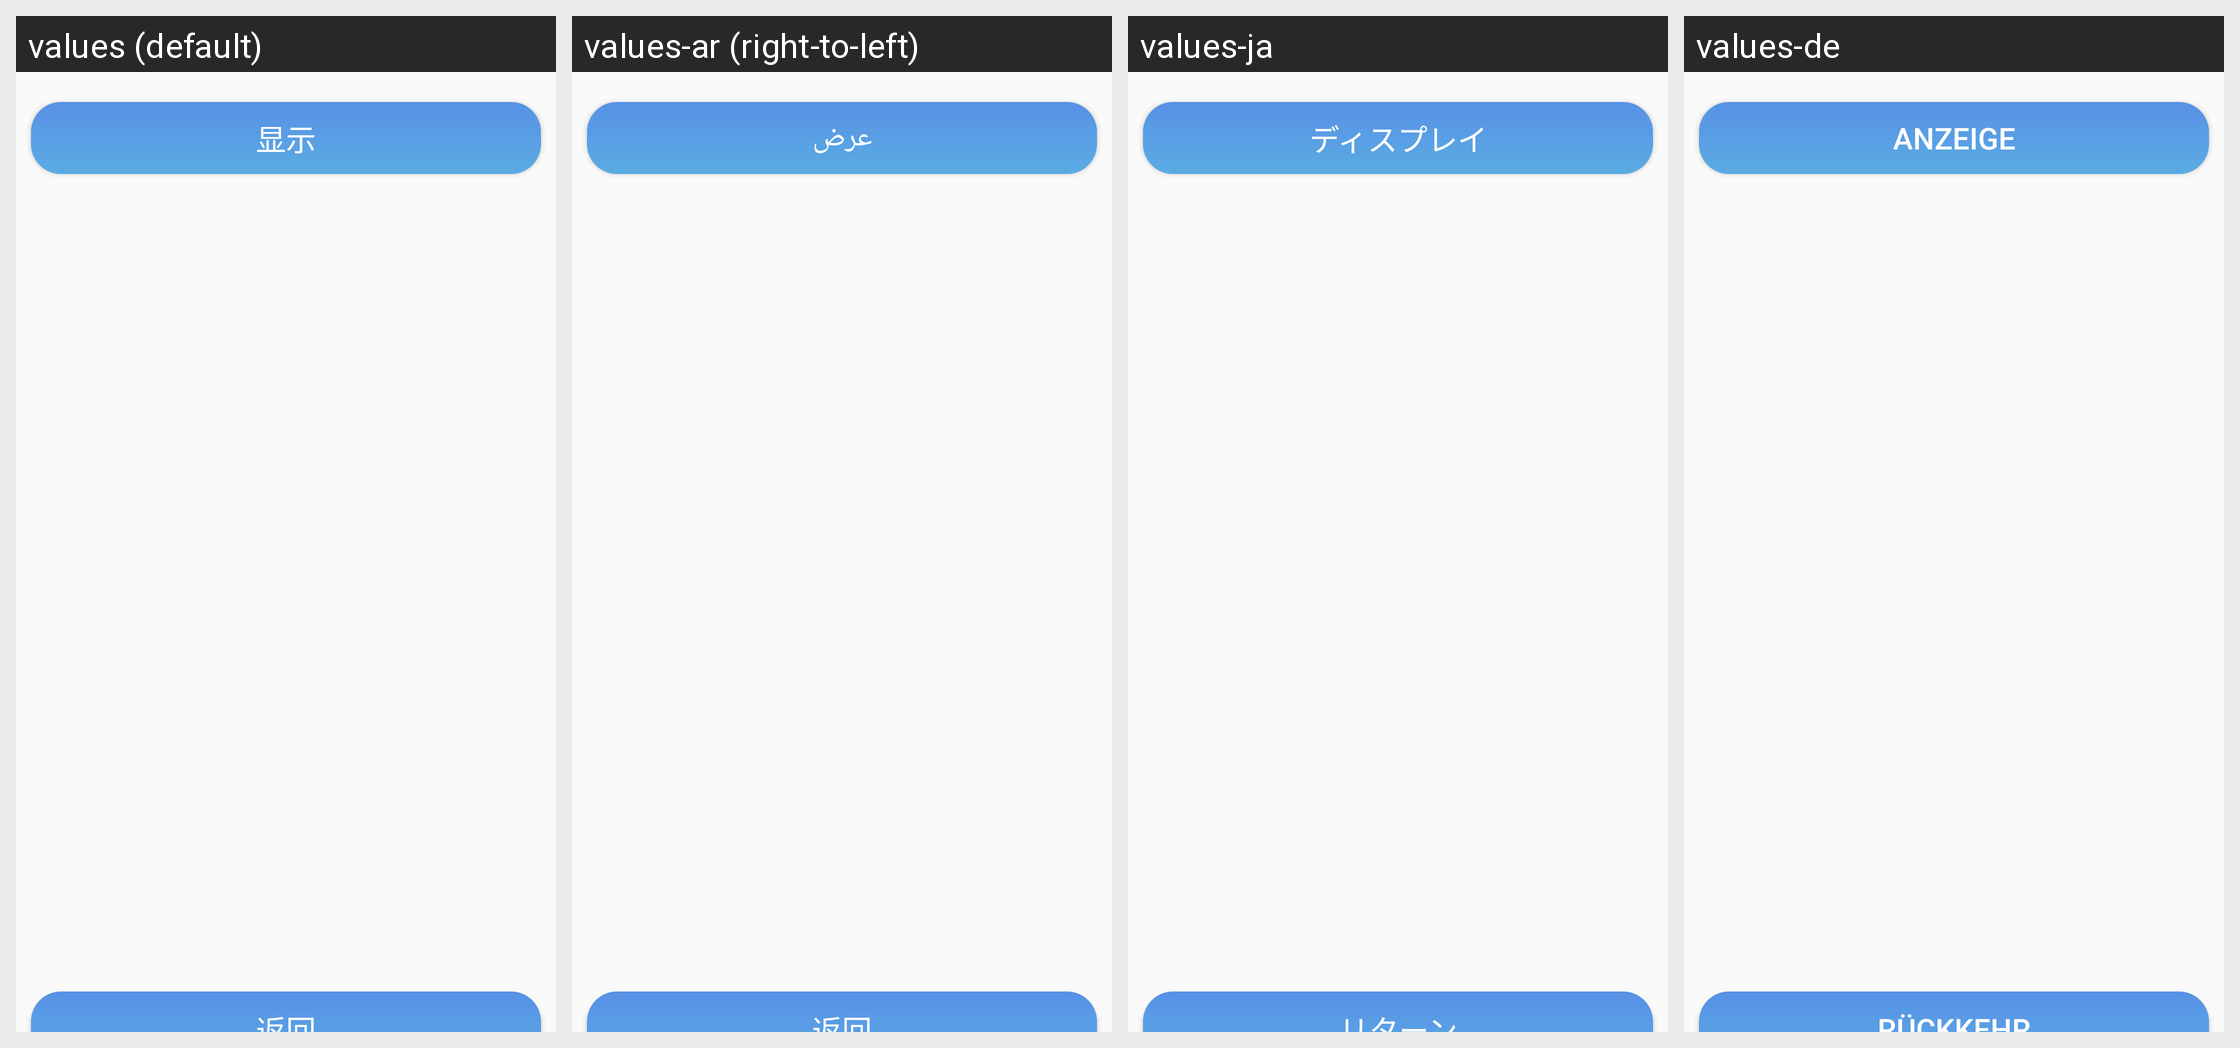

The same Android screen rendered under several of its app's locales, left to right. List the strings drawn on it with the default value and each locale's translation.
Android screen res/layout/activity_my_follows.xml rendered under 4 locales, left to right: values (default), values-ar (right-to-left), values-ja, values-de. Device: Nexus 5 (rendered at 1080×1920; each locale shown at half size, 540×960, under a caption strip naming it); theme AppTheme.
Other locales in the repository, not shown: values-en, values-es, values-fr, values-ko, values-pt, values-zh-rCN, values-zh-rTW.
Strings drawn on this screen, with the default value and each locale's value (text and hints the layout hard-codes, and strings that could not be matched under every locale, appear in the picture but are not listed):

show
  values: 显示
  values-ar: عرض
  values-ja: ディスプレイ
  values-de: Anzeige

back
  values: 返回
  values-ar: 返回  [not translated; the default value is used]
  values-ja: リターン
  values-de: Rückkehr
